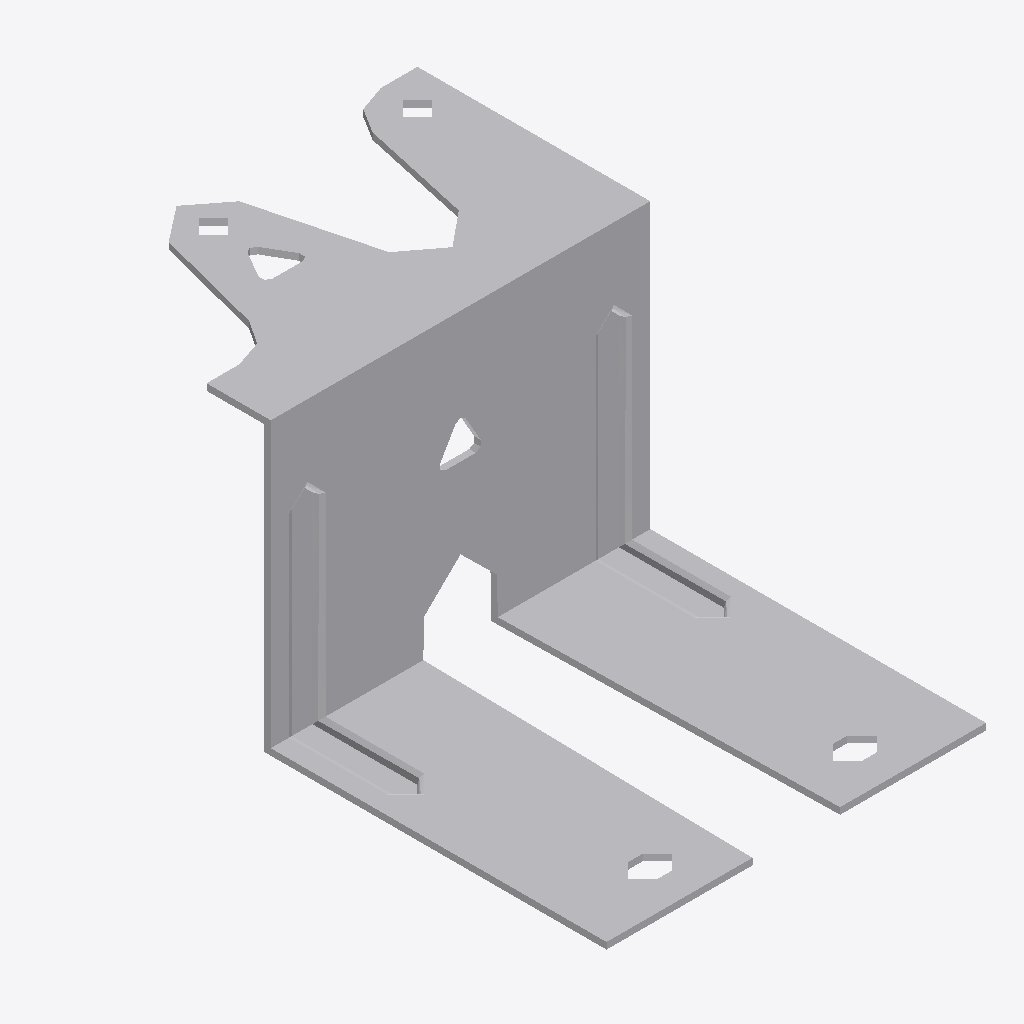
Isometric view of an IFC building model (IFC-SPF (STEP), schema IFC2X3, length unit millimetre), seen from the south-west, elements coloured by IFC class: 1 other element (light grey).
Extent 0.052 m × 0.078 m × 0.041 m (x, y, z). Storeys (1): Level 1 at 0.00 m. Elements (1): 1 IfcBuildingElementProxy.

HEADER;
FILE_DESCRIPTION(('ViewDefinition [CoordinationView]'),'2;1');
FILE_NAME('','2025-04-16T12:51:17',(''),(''),'The EXPRESS Data Manager Version 5.02.0100.07 : ','20140606_1530(x64) - Exporter 2015.0.2014.0606 -','');
FILE_SCHEMA(('IFC2X3'));
ENDSEC;
DATA;
#94=IFCPROJECT('2yLul87gL9fOfpfh9sWEiD',#41,'',$,$,'D:\\BIMCAD EU\\ES-25031971 Create IPT files for JHA, JHRL, ZS\\Working\\3D Content\\Normal Holes\\ZS38N.ifc','',(#83,#91),#78);
#4450=IFCSITE('2yLul87gL9fOfpfh9sWEiF',#41,'Default',$,'',#4449,$,$,.ELEMENT.,(42,24,53,508911),(-71,-15,-29,-58837),0.0,$,$);
#104=IFCBUILDING('2yLul87gL9fOfpfh9sWEiC',#41,'',$,$,#32,$,'',.ELEMENT.,$,$,#100);
#113=IFCBUILDINGSTOREY('2yLul87gL9fOfpfhA9Vn58',#41,'Level 1',$,$,#111,$,'Level 1',.ELEMENT.,0.0);
#4342=IFCBUILDINGELEMENTPROXY('1YKzLGDuT2ovvM1ua2iT5o',#41,'ZS38N:ZS38N:78859',$,'ZS38N',#4340,#4335,'78859',.ELEMENT.);
ENDSEC;
